Run: headless pygame with SDL's dummy video driver; simulated clock (each Clock.tick advances the game by its frame time, no real sleeping); random seed 0; keys injected as events and as key.get_pressed() state; no mouse input.
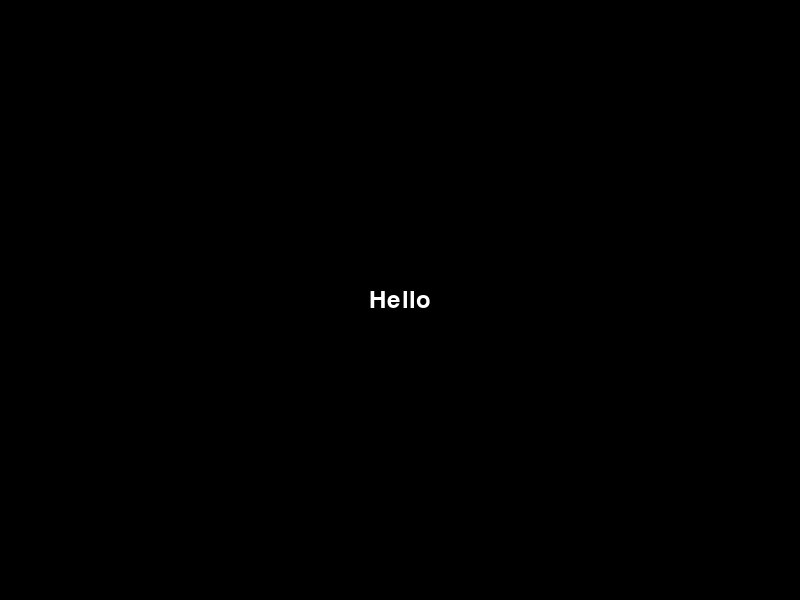
Frame 1 of 4 · flips 1–60 · no input
Frame 2 of 4 · flips 61–180 · tapped SPACE, RETURN · held RIGHT (→), D · screen unchanged from frame 1, image omitted
Frame 3 of 4 · flips 181–300 · held DOWN (↓), S · screen unchanged from frame 2, image omitted
Frame 4 of 4 · flips 301–420 · held LEFT (←), A, UP (↑), W · screen unchanged from frame 3, image omitted

The pygame program that drew these frames:

import pygame
import sys

# Initialize Pygame
pygame.init()

# Set the dimensions of the game window
width = 800
height = 600

# Create the game window
screen = pygame.display.set_mode((width, height))
pygame.display.set_caption("Hello Game")

# Define colors
black = (0, 0, 0)
white = (255, 255, 255)

# Game loop
while True:
    for event in pygame.event.get():
        if event.type == pygame.QUIT:
            pygame.quit()
            sys.exit()

    # Fill the screen with black color
    screen.fill(black)

    # Create a font object
    font = pygame.font.Font(None, 36)

    # Create a text surface
    text_surface = font.render("Hello", True, white)

    # Get the rectangle that encloses the text surface
    text_rect = text_surface.get_rect()

    # Center the text on the screen
    text_rect.center = (width // 2, height // 2)

    # Draw the text surface onto the screen
    screen.blit(text_surface, text_rect)

    # Update the display
    pygame.display.flip()
